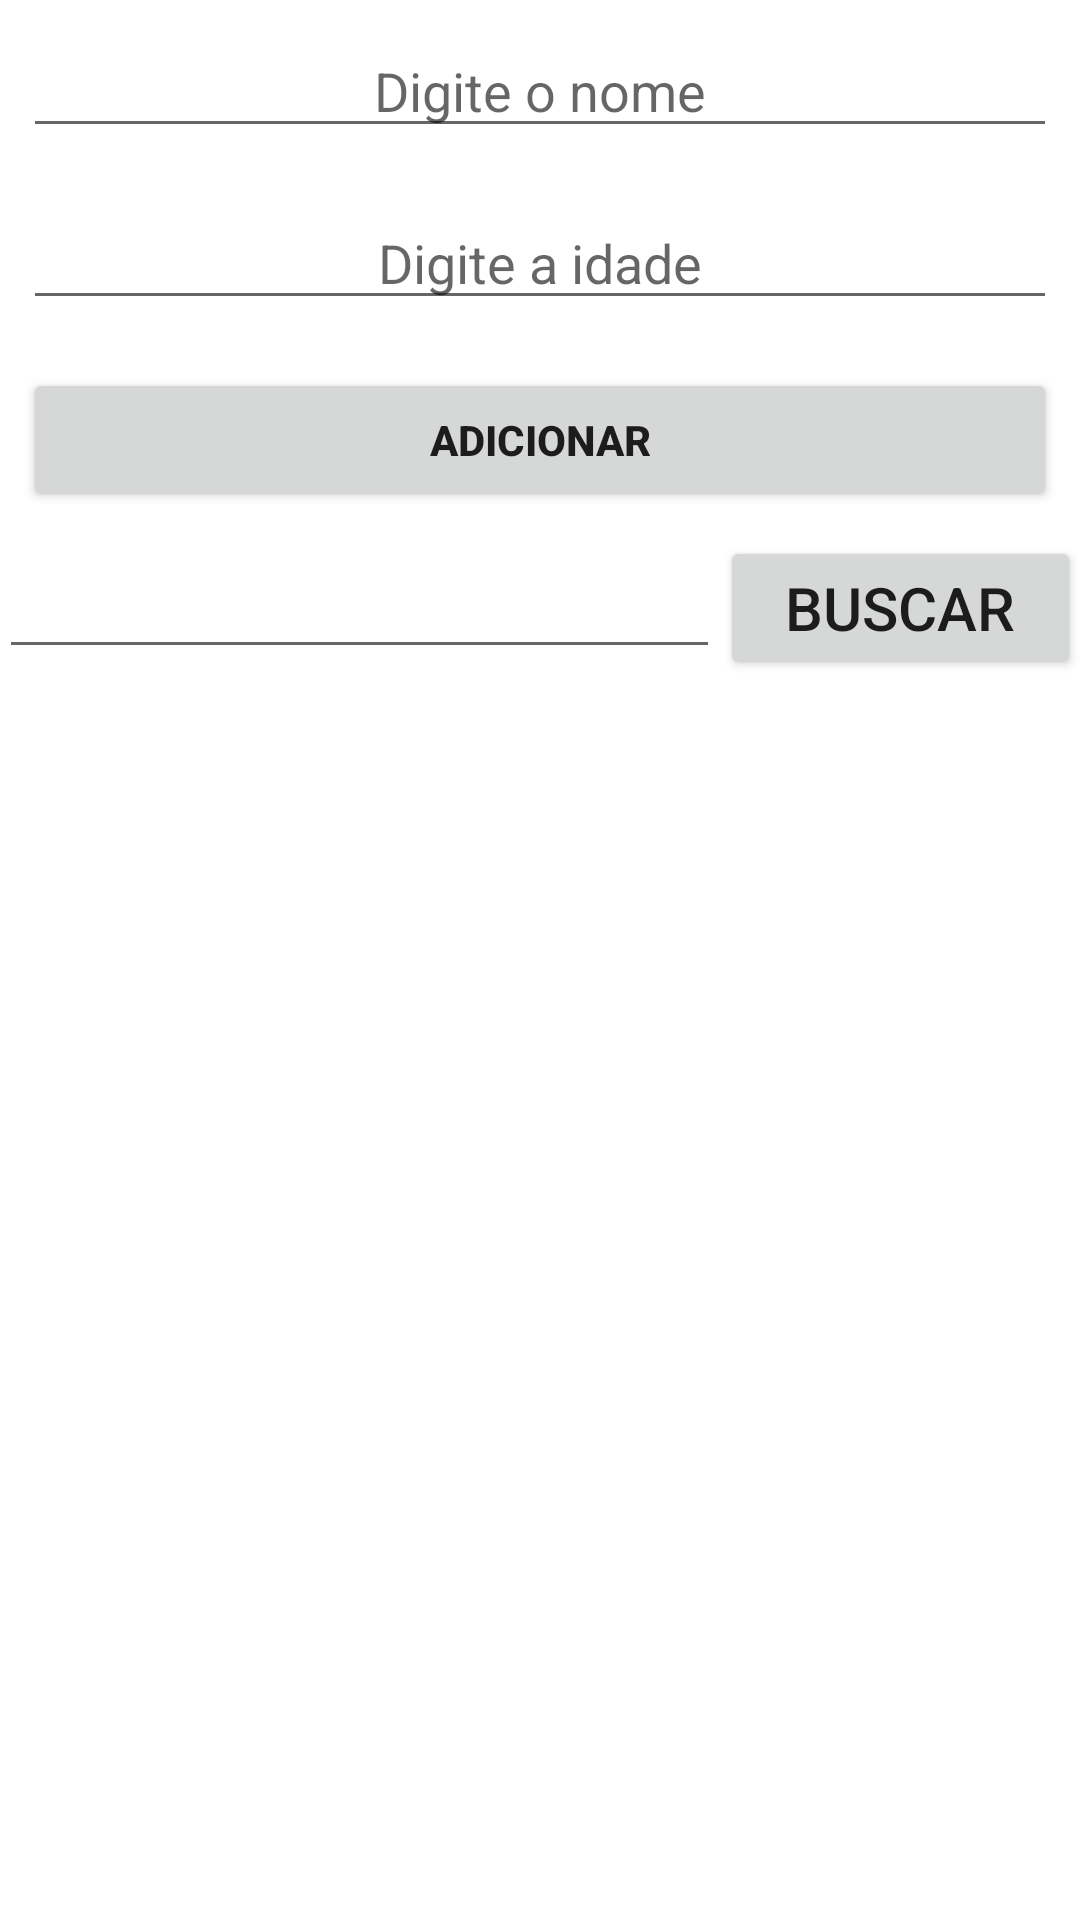

Android layout source for this screen:
<!-- AndroidManifest.xml: application theme Theme.Androidfirebaserealtimedatabasecrud -->
<!-- res/layout/activity_main.xml -->
<?xml version="1.0" encoding="utf-8"?>
<LinearLayout
    xmlns:android="http://schemas.android.com/apk/res/android"
    xmlns:app="http://schemas.android.com/apk/res-auto"
    xmlns:tools="http://schemas.android.com/tools"
    android:layout_width="match_parent"
    android:layout_height="match_parent"
    android:paddingBottom="@dimen/activity_vertical_margin"
    android:paddingLeft="@dimen/activity_horizontal_margin"
    android:paddingRight="@dimen/activity_horizontal_margin"
    android:paddingTop="@dimen/activity_vertical_margin"
    android:orientation="vertical"
    tools:context=".MainActivity">

    <LinearLayout
        android:layout_width="match_parent"
        android:layout_height="match_parent"
        android:orientation="vertical">

        <EditText
            android:layout_width="match_parent"
            android:layout_height="wrap_content"
            android:id="@+id/escreverNome"
            android:layout_margin="8dp"
            android:gravity="center"
            android:hint="Digite o nome" />
        <EditText
            android:layout_width="match_parent"
            android:layout_height="wrap_content"
            android:id="@+id/escreverIdade"
            android:layout_margin="8dp"
            android:gravity="center"
            android:hint="Digite a idade"
            android:inputType="number" />

        <Button
            android:layout_width="match_parent"
            android:layout_height="wrap_content"
            android:id="@+id/enviar"
            android:layout_margin="8dp"
            android:text="Adicionar"
            android:textStyle="bold" />

        <LinearLayout
            android:layout_width="match_parent"
            android:layout_height="wrap_content">

            <EditText
                android:layout_width="0dp"
                android:layout_height="wrap_content"
                android:textSize="20sp"
                android:layout_weight="2"
                android:id="@+id/buscar"/>

            <Button
                android:layout_width="0dp"
                android:layout_height="wrap_content"
                android:textSize="20sp"
                android:layout_weight="1"
                android:text="Buscar"
                android:id="@+id/btn_buscar" />

        </LinearLayout>

        <ListView
            android:layout_width="match_parent"
            android:layout_height="match_parent"
            android:id="@+id/lerLista" >
        </ListView>

    </LinearLayout>

</LinearLayout>
<!-- resources referenced by this layout -->
<resources>
  <style name="Theme.Androidfirebaserealtimedatabasecrud" parent="Theme.MaterialComponents.DayNight.DarkActionBar">
          
          <item name="colorPrimary">@color/purple_500</item>
          <item name="colorPrimaryVariant">@color/purple_700</item>
          <item name="colorOnPrimary">@color/white</item>
          
          <item name="colorSecondary">@color/teal_200</item>
          <item name="colorSecondaryVariant">@color/teal_700</item>
          <item name="colorOnSecondary">@color/black</item>
          
          <item name="android:statusBarColor" tools:targetApi="l">?attr/colorPrimaryVariant</item>
          
      </style>
  <!-- not gathered from this repository: default colours our renderer supplied (Android Studio template values) -->
  <color name="purple_500">#FF6200EE</color>
  <color name="purple_700">#FF3700B3</color>
  <color name="teal_200">#FF03DAC5</color>
  <color name="teal_700">#FF018786</color>
  <color name="black">#FF000000</color>
  <color name="white">#FFFFFFFF</color>
</resources>
